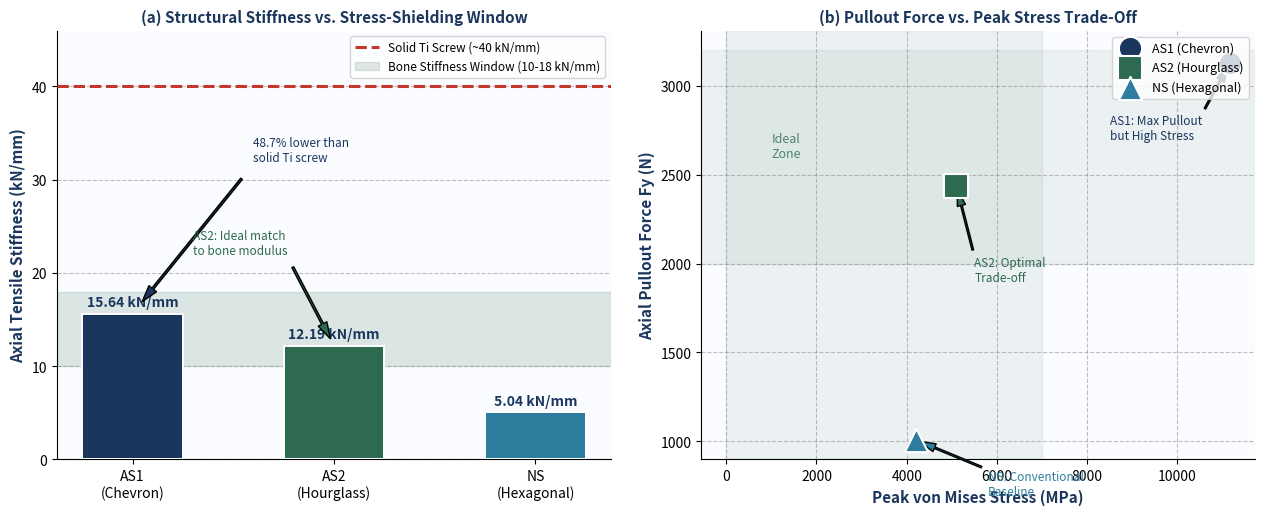

Reproduce this figure in Python. (Note: this script raises an exception after producing the figure.)
"""
Generate a stiffness + stress-shield infographic figure for the paper.
"""
import matplotlib
matplotlib.use('Agg')
import matplotlib.pyplot as plt
import matplotlib.patches as mpatches
import numpy as np

fig, axs = plt.subplots(1, 2, figsize=(13, 5.5), dpi=300)

NAVY   = '#1B365D'
TEAL   = '#2E7D9E'
GREEN  = '#2D6A4F'
RED    = '#C0392B'
ORANGE = '#E67E22'
LGRAY  = '#ECF0F1'
WHITE  = '#FFFFFF'

# ---- Left: Stiffness bar chart with solid Ti reference line ----
ax = axs[0]
labels  = ['AS1\n(Chevron)', 'AS2\n(Hourglass)', 'NS\n(Hexagonal)', 'Solid Ti\n(Reference)']
vals    = [15.64, 12.19, 5.04, 40.0]
colors  = [NAVY, GREEN, TEAL, RED]
hatches = ['', '', '', '//']

bars = ax.bar(labels[:3], vals[:3], color=colors[:3], width=0.5,
              edgecolor='white', linewidth=1.4, zorder=3)

ax.axhline(40.0, color=RED, linewidth=2.2, linestyle='--', label='Solid Ti Screw (~40 kN/mm)', zorder=4)
ax.axhspan(10, 18, alpha=0.15, color=GREEN, label='Bone Stiffness Window (10-18 kN/mm)')

for bar, v in zip(bars, vals[:3]):
    ax.text(bar.get_x() + bar.get_width()/2, v + 0.5,
            f'{v:.2f} kN/mm', ha='center', va='bottom',
            fontsize=10, fontweight='bold', color=NAVY)

ax.set_ylabel('Axial Tensile Stiffness (kN/mm)', fontsize=11, fontweight='bold', color=NAVY)
ax.set_title('(a) Structural Stiffness vs. Stress-Shielding Window', fontsize=11, fontweight='bold', color=NAVY)
ax.set_ylim(0, 46)
ax.set_facecolor('#FAFCFF')
ax.yaxis.grid(True, linestyle='--', alpha=0.5, color='gray')
ax.legend(loc='upper right', fontsize=8.5, frameon=True)
ax.spines['top'].set_visible(False)
ax.spines['right'].set_visible(False)

# annotation arrows
ax.annotate('48.7% lower than\nsolid Ti screw',
            xy=(0, 15.64), xytext=(0.6, 32),
            fontsize=8.5, color=NAVY,
            arrowprops=dict(facecolor=NAVY, shrink=0.08, width=1.5, headwidth=7))
ax.annotate('AS2: Ideal match\nto bone modulus',
            xy=(1, 12.19), xytext=(0.3, 22),
            fontsize=8.5, color=GREEN,
            arrowprops=dict(facecolor=GREEN, shrink=0.08, width=1.5, headwidth=7))

# ---- Right: Stacked retention vs stress tradeoff scatter ----
ax2 = axs[1]

x_stress  = [11163.19, 5100.61, 4195.58]
y_force   = [3128.21,  2437.56, 1008.00]
sc_colors = [NAVY, GREEN, TEAL]
markers   = ['o', 's', '^']
labels2   = ['AS1 (Chevron)', 'AS2 (Hourglass)', 'NS (Hexagonal)']

for xi, yi, ci, mi, li in zip(x_stress, y_force, sc_colors, markers, labels2):
    ax2.scatter(xi, yi, s=280, color=ci, marker=mi, zorder=5, label=li, edgecolors='white', linewidths=1.5)

ax2.annotate('AS1: Max Pullout\nbut High Stress', xy=(11163, 3128), xytext=(8500, 2700),
             fontsize=8.5, color=NAVY,
             arrowprops=dict(facecolor=NAVY, shrink=0.05, width=1.2, headwidth=6))
ax2.annotate('AS2: Optimal\nTrade-off', xy=(5100, 2437), xytext=(5500, 1900),
             fontsize=8.5, color=GREEN,
             arrowprops=dict(facecolor=GREEN, shrink=0.05, width=1.2, headwidth=6))
ax2.annotate('NS: Conventional\nBaseline', xy=(4195, 1009), xytext=(5800, 700),
             fontsize=8.5, color=TEAL,
             arrowprops=dict(facecolor=TEAL, shrink=0.05, width=1.2, headwidth=6))

# "ideal zone" - low stress, high force
ax2.axhspan(2000, 3200, alpha=0.07, color=GREEN)
ax2.axvspan(0, 7000, alpha=0.07, color=GREEN)
ax2.text(1000, 2600, 'Ideal\nZone', fontsize=9, color=GREEN, fontstyle='italic', alpha=0.8)

ax2.set_xlabel('Peak von Mises Stress (MPa)', fontsize=11, fontweight='bold', color=NAVY)
ax2.set_ylabel('Axial Pullout Force Fy (N)', fontsize=11, fontweight='bold', color=NAVY)
ax2.set_title('(b) Pullout Force vs. Peak Stress Trade-Off', fontsize=11, fontweight='bold', color=NAVY)
ax2.set_facecolor('#FAFCFF')
ax2.yaxis.grid(True, linestyle='--', alpha=0.5, color='gray')
ax2.xaxis.grid(True, linestyle='--', alpha=0.5, color='gray')
ax2.legend(loc='upper right', fontsize=9, frameon=True)
ax2.spines['top'].set_visible(False)
ax2.spines['right'].set_visible(False)

plt.tight_layout(pad=2.0)
plt.savefig('D:/MBSE/Paper/figures/stiffness_tradeoff.png', dpi=300, bbox_inches='tight', facecolor='white')
plt.close()
print('stiffness_tradeoff.png generated.')
